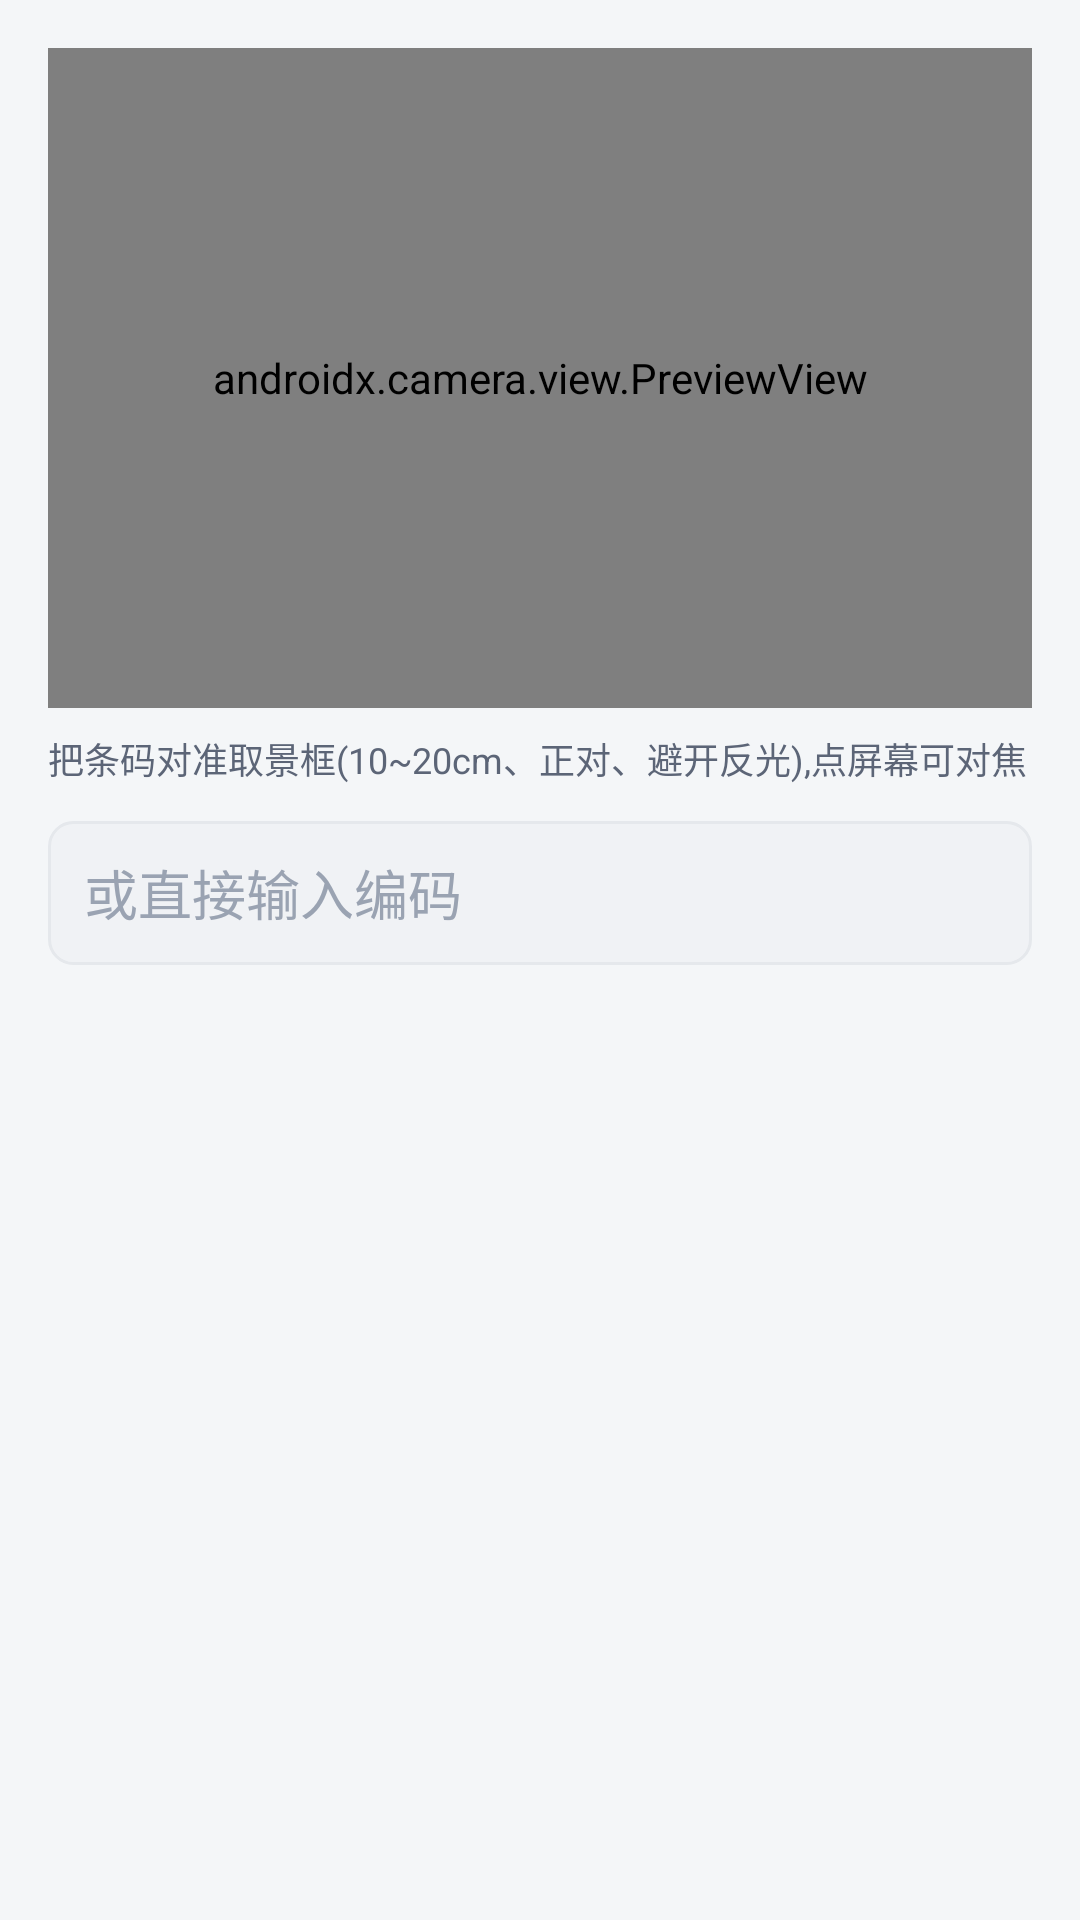

Write the Android layout XML for this screen, with the resource values it uses.
<!-- AndroidManifest.xml: application theme Theme.SimpleWmsPda -->
<!-- res/layout/dialog_barcode_scan.xml -->
<?xml version="1.0" encoding="utf-8"?>
<LinearLayout xmlns:android="http://schemas.android.com/apk/res/android"
    android:layout_width="match_parent"
    android:layout_height="wrap_content"
    android:orientation="vertical"
    android:padding="@dimen/space_lg">

    <androidx.camera.view.PreviewView
        android:id="@+id/pv_scan"
        android:layout_width="match_parent"
        android:layout_height="220dp" />

    <TextView
        android:id="@+id/tv_scan_hint"
        android:layout_width="match_parent"
        android:layout_height="wrap_content"
        android:layout_marginTop="@dimen/space_sm"
        android:text="@string/scan_barcode_hint"
        style="@style/Text.Caption" />

    <EditText
        android:id="@+id/et_manual_code"
        android:layout_width="match_parent"
        android:layout_height="@dimen/touch_min"
        android:layout_marginTop="@dimen/space_md"
        android:background="@drawable/bg_input"
        android:paddingStart="@dimen/space_md"
        android:paddingEnd="@dimen/space_md"
        android:textColor="@color/text_primary"
        android:textColorHint="@color/text_hint"
        android:inputType="text"
        android:imeOptions="actionDone"
        android:hint="@string/scan_barcode_manual_hint"
        android:maxLines="1" />
</LinearLayout>
<!-- resources referenced by this layout -->
<resources>
  <color name="text_hint">#9AA3B2</color>
  <color name="text_primary">#1A2233</color>
  <dimen name="space_lg">16dp</dimen>
  <dimen name="space_md">12dp</dimen>
  <dimen name="space_sm">8dp</dimen>
  <dimen name="touch_min">48dp</dimen>
  <!-- drawable bg_input (drawable) -->
  <?xml version="1.0" encoding="utf-8"?>
  <shape xmlns:android="http://schemas.android.com/apk/res/android" android:shape="rectangle">
      <solid android:color="@color/bg_subtle" />
      <corners android:radius="8dp" />
      <stroke android:width="1dp" android:color="@color/divider" />
  </shape>
  <string name="scan_barcode_hint">把条码对准取景框(10~20cm、正对、避开反光),点屏幕可对焦</string>
  <string name="scan_barcode_manual_hint">或直接输入编码</string>
  <style name="Text.Caption">
          <item name="android:textSize">@dimen/text_caption</item>
          <item name="android:textColor">@color/text_secondary</item>
      </style>
  <style name="Theme.SimpleWmsPda" parent="Theme.SimpleWMS" />
  <color name="bg_subtle">#F0F2F5</color>
  <color name="divider">#E5E8EC</color>
  <dimen name="text_caption">12sp</dimen>
  <color name="text_secondary">#5C6577</color>
  <style name="Theme.SimpleWMS" parent="Theme.MaterialComponents.Light.NoActionBar">
          <item name="colorPrimary">@color/primary</item>
          <item name="colorPrimaryDark">@color/primary_dark</item>
          <item name="colorAccent">@color/accent</item>
          <item name="android:windowBackground">@color/bg_page</item>
          <item name="android:statusBarColor">@color/primary_dark</item>
          <item name="android:navigationBarColor">@color/bg_card</item>
          <item name="android:textColorPrimary">@color/text_primary</item>
          <item name="android:textColorSecondary">@color/text_secondary</item>
          <item name="materialButtonStyle">@style/Widget.SimpleWMS.Button</item>
      </style>
  <color name="primary">#1E6BFF</color>
  <color name="primary_dark">#0E4CCB</color>
  <color name="accent">#00B894</color>
  <color name="bg_page">#F4F6F8</color>
  <color name="bg_card">#FFFFFF</color>
  <style name="Widget.SimpleWMS.Button" parent="Widget.MaterialComponents.Button">
          <item name="cornerRadius">@dimen/card_corner</item>
          <item name="android:minHeight">@dimen/touch_min</item>
          <item name="android:textSize">@dimen/text_subtitle</item>
      </style>
  <dimen name="card_corner">12dp</dimen>
  <dimen name="text_subtitle">16sp</dimen>
</resources>
